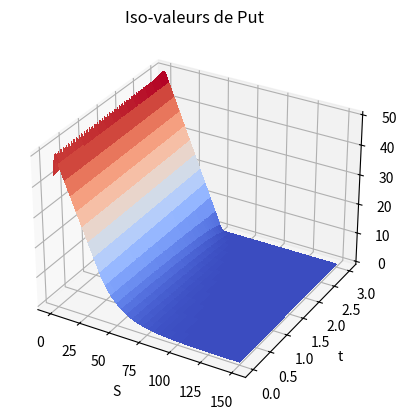
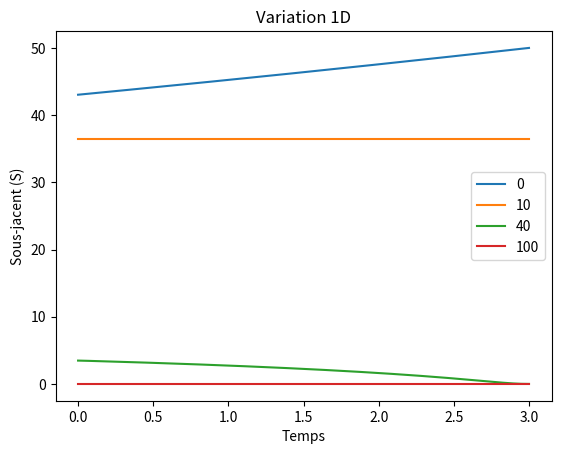

Write Python code to recreate these figures, in order.
# Partie 1 :
# Initialisation des paramètres financiers :
S = 50 # La valeur actuelle du sous-jacent
K = 50 # La valeur d'exercice (le strike)
r = 0.05 # Le taux d'intérêt sans risque
sigma = 0.25 # La volatilité
T = 3 # La maturité

# Partie 2 :
# Initialisation des paramètres numériques :
M = 100 # Le nombre de pas de temps
N = 400 # Le nombre de pas de sous-jacent
Szero = 0 # La valeur minimale du sous-jacent
Smax = 150 # La valeur maximale du sous-jacent
# Paramètres SOR :
omega = 1.2 # Le paramètre de relaxation
tol = 1e-3 # La tolérance pour la convergence

import numpy as np

# Partie 3.1 :
# Initialisation du maillage et de la matrice du système linéaire :
solution_mesh = np.zeros((N+1, M+1)) # La grille de la solution approchée
Smesh= np.linspace(0, Smax, M+1) # Maillage en S
Tmesh = np.linspace(T, 0, N+1) # Maillage en T

dt=T/N
dS=Smax/M
for i in range(0,M+1):
    # On soustrait au strike Smesh (un linespace qui va de 0 à Smax avec un pas de dS = 1,5)
    solution_mesh[0,i] = max(K-Smesh[i],0) # Condition initiale

for i in range(0,N+1):
    solution_mesh[i,0] = K*np.exp(-r*(T-Tmesh[i])) # Condition aux limites en S=0
    solution_mesh[i,M] = 0 # Condition aux limites en S=M

# Partie 3.2 :

# Définition des fonctions a, b et c :
def a(i):
    return 0.5*dt*(r*i-sigma**2*i**2)

def b(i):
    return 1+dt*(sigma**2*i**2+r)

def c(i):
    return -0.5*dt*(sigma**2*i**2+r*i)

# Construction de la matrice tri-diagonale :
Acoeffs = np.zeros(M+1)
Bcoeffs = np.zeros(M+1)
Ccoeffs = np.zeros(M+1)
for i in range(0,M+1):
    Acoeffs[i] = a(i)
    Bcoeffs[i] = b(i)
    Ccoeffs[i] = c(i)

tri_diag = np.diag(Acoeffs[2:M],-1) + np.diag(Bcoeffs[1:M]) + np.diag(Ccoeffs[1:M-1],1)
tri_inv = np.linalg.inv(tri_diag) # Inversion de la matrice tri-diagonale

# Partie 3.3 :
# Boucle en temps et schéma implicite + itération SOR :

for p in range(0,N):
    temp = np.zeros(M-1)
    RHS = np.zeros(M-1)

    temp[0] = a(0)*solution_mesh[p+1,0]
    temp[M-2] = c(M)*solution_mesh[p+1,M] # Terme à la frontière du domaine
    for i in range(1,M):
        RHS[i-1] = solution_mesh[p,i].T.conj() - temp[i-1]

    x = solution_mesh[p,1:M] # Vecteur x initial
    xold = 1000 * x # Initialisation xold pour commencer la boucle d'itération
    n = len(x)

    while np.linalg.norm(xold - x) > tol:
        xold = x
        for i in range(n):
            if i == 0:
                z = (RHS[i] - tri_diag[i,i+1] * x[i+1]) / tri_diag[i,i]
                x[i] = max(omega * z + (1 - omega) * xold[i], K - i * dS)
            elif i == n-1:
                z = (RHS[i] - tri_diag[i, i - 1] * x[i - 1]) / tri_diag[i, i]
                x[i] = max(omega * z + (1 - omega) * xold[i], K - i * dS)
            else:
                z = (RHS[i] - tri_diag[i,i-1] * x[i-1] - tri_diag[i,i+1] * x[i+1]) / tri_diag[i,i]
                x[i] = max(omega * z + (1 - omega) * xold[i], K - i * dS)
    solution_mesh[p+1,1:M] = x

# Partie 4 :
import matplotlib.pyplot as plt
from matplotlib import cm

# Visualisation graphique des résultats :

# Iso-valeurs de la solution approchée :

fig = plt.figure()
ax = fig.add_subplot(projection='3d')

X, Y = np.meshgrid(Smesh, Tmesh)
surf = ax.plot_surface(X, Y, solution_mesh, cmap=cm.coolwarm,
                          linewidth=0, antialiased=False)

ax.set_title("Iso-valeurs de Put")
ax.set_xlabel("S")
ax.set_ylabel("t")
ax.set_zlabel(" V(t,s)")
plt.show()

# Variation une dimensionnelle de la solution approchée :
fig, ax = plt.subplots()
ax.plot(Tmesh, solution_mesh[:,0], label="0")
ax.plot(Tmesh, solution_mesh[:,10], label="10")
ax.plot(Tmesh, solution_mesh[:,40], label="40")
ax.plot(Tmesh, solution_mesh[:,100], label="100")
ax.set_title("Variation 1D")
ax.set_xlabel("Temps")
ax.set_ylabel("Sous-jacent (S)")
ax.legend()
plt.show()